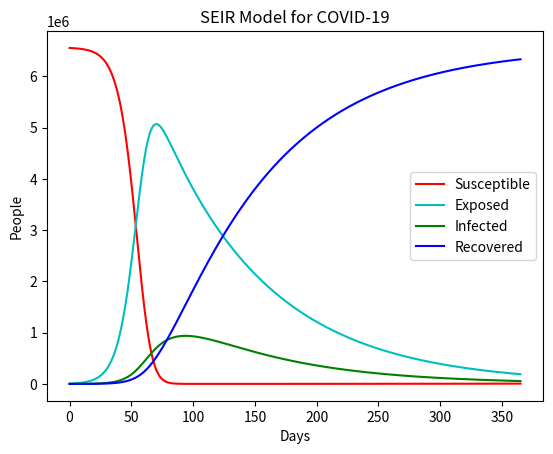

Write Python code to recreate this figure.
# -*- coding: utf-8 -*-
"""
SEIR Model applied to COVID-19:

The SEIR model is used to model the spread of infectious disease. It is
described by:

                        N = S + E + I + R

Where:
N - Total population
S - Susceptable population
E - Exposed population
I - Infected population
R - Recovered population

This program will use solve_ivp to calculate the rate of change for each of
these variables. These 1st order derivatives are:
    
                dS/dt = rb.N - rd.S - beta.I.S/N
                
                dE/dt = beta.I.S/N - (rd - alpha).E
                
                dI/dt = alpha.E - (gamma + rd).I
                
                dR/dt = gamma.I - rd.R
    
Where:
dS/dt - 1st order derivative of S (Susceptable population)
rb - Birth rate
rd - Death rate
beta - Number of close contacts per person per day
dE/dt - - 1st order derivative of E (Exposed population)
alpha - Rate exposed people become infectious per day
dI/dt - 1st order derivative of I (Infected population)
gamma - Rate infected people recover per day
dR/dt - 1st order derivative of R (Recovered population)

"""

# Import libraries/modules
from scipy.integrate import solve_ivp
import numpy as np
from matplotlib import pyplot as plt

# Constants
N = 6556300.0         # Population of island of Ireland - North + Republic
rb = 0.008535/365     # Birth rate per day
rd = 0.004845/365     # Death rate per day

alpha = 0.0115        # Rate exposed people become infectious per day
gamma = 0.05          # Rate infected people recover per day
# Data source: https://www.ncbi.nlm.nih.gov/pmc/articles/PMC7376536/

beta = 2.0      # Number of close contacts per person per day (post lockdown)
# Data source: https://www.ecdc.europa.eu/sites/default/files/documents/COVID-19-Contract-tracing-scale-up.pdf

S = N       # Number of susceptable people (Initially = total population)

E = 5077    # Number exposed to disease
I = 736     # Number currently infected
R = 32      # Number recovered
# Data source: https://link.springer.com/article/10.1007/s11071-020-05743-y

ics = [S, E, I, R]  # Place initial conditions in a list

ti = 0      # Start day
tf = 365    # End day
# Create list of time variables from ti to tf with 10,000 increments
t = np.linspace(ti, tf, 10000)

def slope(t, ics, N, rb, rd, alpha, beta, gamma):
    """
    Parameters
    ----------
    t : TYPE: Float
        DESCRIPTION: Current time variable
    ics : TYPE: List
        DESCRIPTION: Contains initial conditions
    N : TYPE: Float
        DESCRIPTION: Population
    rb : TYPE: Float
        DESCRIPTION: Daily birth rate
    rd : TYPE: Float
        DESCRIPTION: Daily death rate
    alpha : TYPE: Float
        DESCRIPTION: Rate exposed people become infectious per day
    beta : TYPE: Float
        DESCRIPTION: Number of close contacts per person per day
    gamma : TYPE: Float
        DESCRIPTION: Rate infected people recover per day

    Returns
    -------
    list
        DESCRIPTION: First order derivatives of S, E, I, and R

    """
    # Unpack ics list
    S, E, I, R = ics
    # Calculate rate of change of susceptable population
    dSdt = rb*N - rd*S - (beta*I*S)/N
    # Calculate rate of change of exposed population
    dEdt = (beta*I*S)/N - (rd + alpha)*E
    # Calculate rate of change of infected population
    dIdt = alpha*E - (gamma+rd)*I
    # Calculate rate of change of recovered population
    dRdt = gamma*I - rd*R
    # Return each derivative
    return [dSdt, dEdt, dIdt, dRdt]

# Differentiate using slope function, from ti to tf, with constants N, rb, rd, alpha,
# beta and gamma, specify t points, set integration method to LSODA (ODEINT method)
sol = solve_ivp(slope, [ti, tf], ics,args=(N, rb, rd, alpha, beta, gamma),
                t_eval=t, method='LSODA')

# Calculate and print reproduction number
R0 = (alpha * beta)/((rd+alpha)*(rd+gamma))
print(R0)

# Plot pyplot graph:
plt.xlabel('Days')      # Set x-axis label
plt.ylabel('People')    # Set y-axis label
plt.title('SEIR Model for COVID-19')    # Set graph title
plt.plot(sol.t, sol.y[0], 'r', label='Susceptible') # Plot S vs t
plt.plot(sol.t, sol.y[1], 'c', label='Exposed')     # Plot E vs t
plt.plot(sol.t, sol.y[2], 'g', label='Infected')    # Plot I vs t
plt.plot(sol.t, sol.y[3], 'b', label='Recovered')   # Plot R vs t
plt.legend(loc='best')  # Display legend
